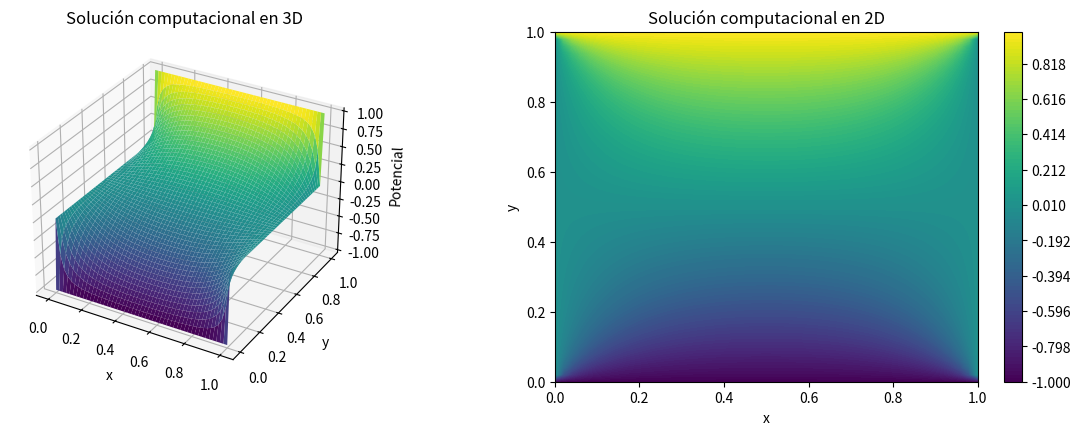
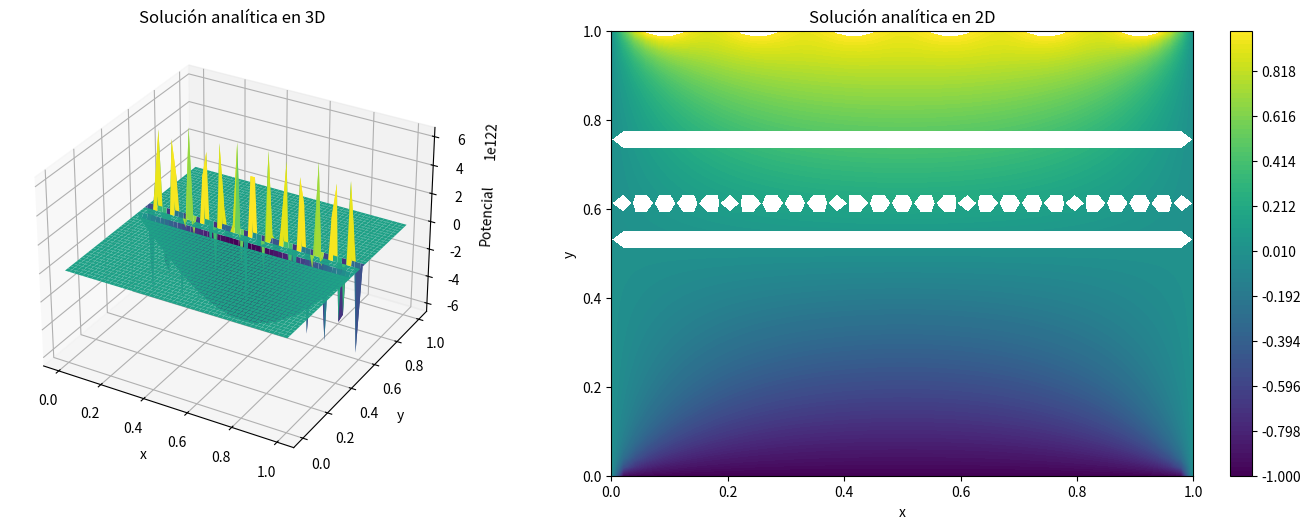

Generate these figures, in order, with matplotlib:
# -*- coding: utf-8 -*-
"""laplace_relaxation.ipynb

Automatically generated by Colaboratory.

Original file is located at
    https://colab.research.google.com/drive/1bTXc26Xx8Gmyv-PHByed_JabAMDW_Dof
"""

import numpy as np
import matplotlib.pyplot as plt
from tqdm import tqdm

def potencial(N, M, Vxi, Vxf, Vyi, Vyf):
    """
    Inicializa una cuadrícula 2D para valores de potencial, estableciendo los valores límite según las condiciones dadas.

    Parámetros:
    N (int): Número de puntos de la cuadrícula a lo largo del eje x.
    M (int): Número de puntos de la cuadrícula a lo largo del eje y.
    Vxi (float): Potencial en el límite izquierdo.
    Vxf (float): Potencial en el límite derecho.
    Vyi (float): Potencial en el límite inferior.
    Vyf (float): Potencial en el límite superior.

    Devuelve:
    numpy.ndarray: Array 2D de valores de potencial inicializados con condiciones de frontera.
    """
    V = np.zeros((N, M))
    V[0, :] = Vxi
    V[-1, :] = Vxf
    V[:, 0] = Vyi
    V[:, -1] = Vyf
    return V

def relajacion(V, N, M, tolerance=1e-4):
    """
    Realiza el método de relajación para resolver la ecuación de Laplace en una cuadrícula 2D.

    Parámetros:
    V (numpy.ndarray): Array 2D de valores iniciales de potencial, incluyendo condiciones de frontera.
    N (int): Número de puntos de la cuadrícula a lo largo del eje x.
    M (int): Número de puntos de la cuadrícula a lo largo del eje y.
    tolerance (float): El cambio máximo permitido entre iteraciones para la convergencia.

    Devuelve:
    numpy.ndarray: Array 2D de valores de potencial después de aplicar el método de relajación.
    """
    for _ in tqdm(range(int(1e4))):
        V_u = V.copy()
        V_u[1:-1, 1:-1] = 0.25 * (V[2:, 1:-1] + V[:-2, 1:-1] + V[1:-1, 2:] + V[1:-1, :-2])

        if np.abs(V_u - V).max() < tolerance:
            break

        V = V_u

    return V

def analitica(x, y, v0, a, b):
    """
    Calcula la solución analítica para el potencial 2D en un dominio rectangular.

    Parámetros:
    x (numpy.ndarray): Array de coordenadas x.
    y (numpy.ndarray): Array de coordenadas y.
    v0 (float): Factor de escala para el potencial.
    a (float): Longitud del dominio en la dirección x.
    b (float): Longitud del dominio en la dirección y.

    Devuelve:
    numpy.ndarray: Array 2D que representa la solución analítica del potencial.
    """
    X, Y = np.meshgrid(x, y)
    Va = np.zeros_like(X)

    for n in range(1, 200, 2):  # Aumentamos el número de términos de la serie para mayor precisión
        Const = (1 + np.cosh(n * np.pi * b / a)) / (np.sinh(n * np.pi * b / a))
        Va += (Const * np.sinh(n * np.pi * X / a) - np.cosh(n * np.pi * X / a)) * np.sin(n * np.pi * Y / a) / n

    return (4 * v0 / np.pi) * Va

# Parámetros
Vxi, Vxf, Vyi, Vyf = 0, 0, -1, 1
N, M, dxy = 50, 50, 0.02  # Aumentamos el número de puntos y reducimos el tamaño del paso para aumentar la definición
x = np.linspace(0, N * dxy, N)
y = np.linspace(0, M * dxy, M)

# Solución numérica
Vc = potencial(N, M, Vxi, Vxf, Vyi, Vyf)
Vc = relajacion(Vc, N, M)

# Solución analítica
Va = analitica(x, y, 1, N * dxy, M * dxy)

# Gráficas
# Gráficas de la solución computacional
fig1 = plt.figure(figsize=(15, 10))

# Gráfica 3D solución computacional
ax1 = fig1.add_subplot(221, projection='3d')
X, Y = np.meshgrid(x, y)
ax1.plot_surface(X, Y, Vc.T, cmap='viridis')
ax1.set_title('Solución computacional en 3D')
ax1.set_xlabel('x')
ax1.set_ylabel('y')
ax1.set_zlabel('Potencial')

# Gráfica 2D solución computacional
ax2 = fig1.add_subplot(222)
levels = np.linspace(Vc.min() - 1e-5, Vc.max() + 1e-5, 100)
contour = ax2.contourf(X, Y, Vc.T, levels=levels)
plt.colorbar(contour)
ax2.set_title('Solución computacional en 2D')
ax2.set_xlabel('x')
ax2.set_ylabel('y')

# Gráficas de la solución analítica
fig2 = plt.figure(figsize=(15, 10))

# Gráfica 3D solución analítica
ax3 = fig2.add_subplot(221, projection='3d')
ax3.plot_surface(X, Y, Va.T, cmap='viridis')
ax3.set_title('Solución analítica en 3D')
ax3.set_xlabel('x')
ax3.set_ylabel('y')
ax3.set_zlabel('Potencial')

# Gráfica 2D solución analítica
ax4 = fig2.add_subplot(222)
contour = ax4.contourf(X, Y, Va.T, levels=levels)
plt.colorbar(contour)
ax4.set_title('Solución analítica en 2D')
ax4.set_xlabel('x')
ax4.set_ylabel('y')

plt.tight_layout()
plt.show()

# Guardar las imágenes
fig1.savefig('solucion_computacional.png')
fig2.savefig('solucion_analitica.png')


# Calcular y mostrar el error
error_absoluto = np.mean(np.abs(Va - Vc))
error_cuadratico = np.mean((Va - Vc) ** 2)
print("Error absoluto promedio:", error_absoluto)
print("Error al cuadrado:", error_cuadratico)
